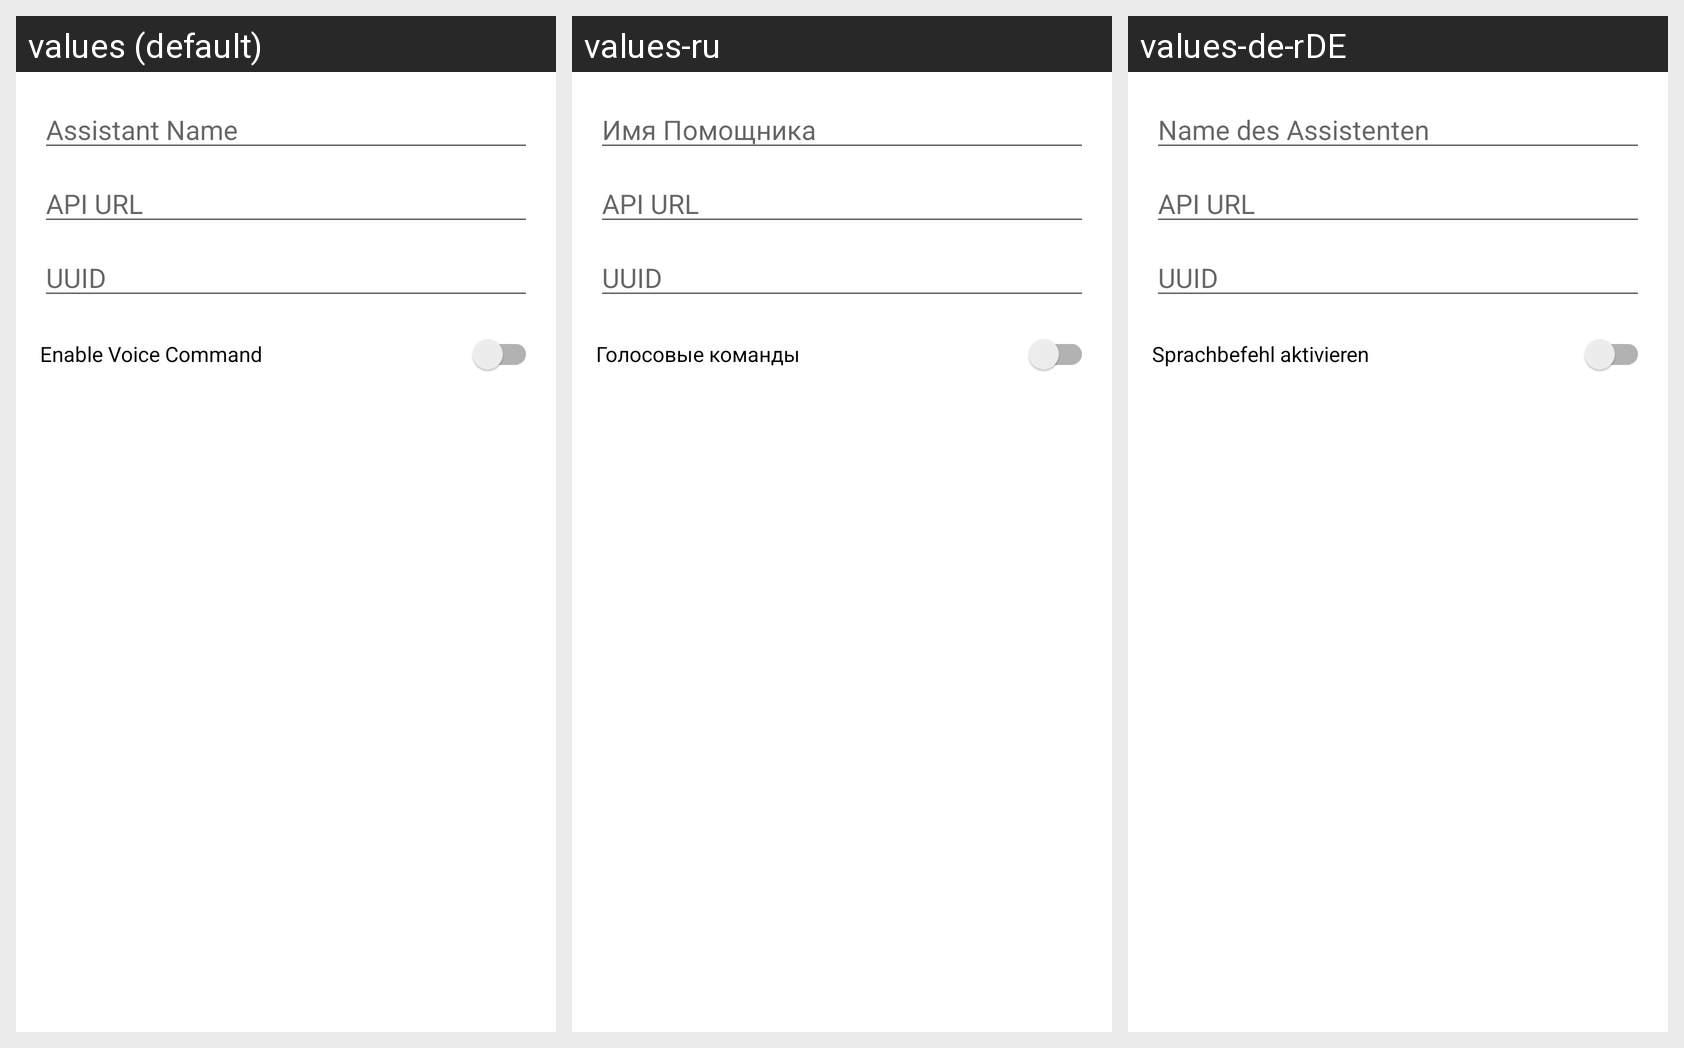

Here is an Android app screen in its default locale and in the app's own translations. Write out the translated-string differences for the strings that appear on this screen.
Android screen res/layout/dialog_add_assistant.xml rendered under 3 locales, left to right: values (default), values-ru, values-de-rDE. Device: Nexus 5 (rendered at 1080×1920; each locale shown at half size, 540×960, under a caption strip naming it); theme AppTheme.
Strings drawn on this screen, with the default value and each locale's value (text and hints the layout hard-codes, and strings that could not be matched under every locale, appear in the picture but are not listed):

preference_assistant_dialog_name
  values: Assistant Name
  values-ru: Имя Помощника
  values-de-rDE: Name des Assistenten

preference_assistant_dialog_api_url
  values: API URL
  values-ru: API URL
  values-de-rDE: API URL

preference_assistant_dialog_token
  values: UUID
  values-ru: UUID
  values-de-rDE: UUID

preference_assistant_dialog_listen_word
  values: Enable Voice Command
  values-ru: Голосовые команды
  values-de-rDE: Sprachbefehl aktivieren
